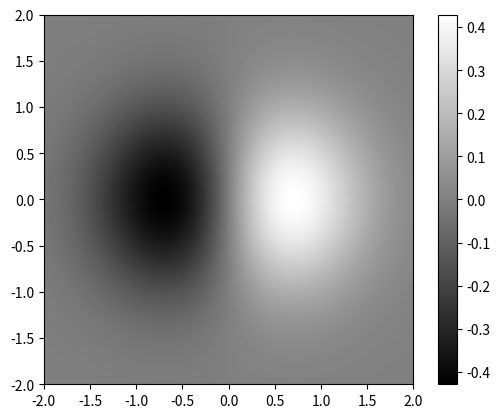

Reproduce this figure in Python.
import numpy as np
from matplotlib import pyplot as plt
from matplotlib import cm  # numpy的画图往右为x正，往下为y正,画出来的图像以此为基准


y, x = np.ogrid[-2:2:200j, -2:2:200j]  # 变量的顺序要十分注意，不然就错了
z = x * np.exp(-x**2-y**2)
extent = [np.min(x), np.max(x), np.min(y), np.max(y)]

plt.imshow(z, extent=extent, cmap=cm.gray)
plt.colorbar()
plt.show()

